Run: headless pygame with SDL's dummy video driver; simulated clock (each Clock.tick advances the game by its frame time, no real sleeping); random seed 0; keys injected as events and as key.get_pressed() state; mouse plan: one left click at the window centre at the start of phase 2, then a move to the lower-right quarter at the start of phase 3.
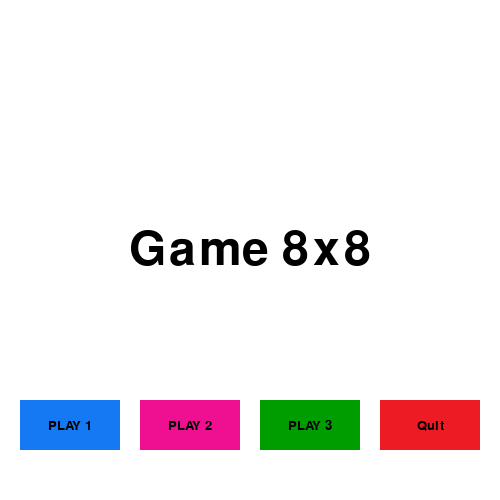
Frame 1 of 4 · flips 1–60 · no input
Frame 2 of 4 · flips 61–180 · clicked the window centre · tapped SPACE, RETURN · held RIGHT (→), D · screen unchanged from frame 1, image omitted
Frame 3 of 4 · flips 181–300 · moved the mouse to the lower-right quarter · held DOWN (↓), S · screen unchanged from frame 2, image omitted
Frame 4 of 4 · flips 301–420 · held LEFT (←), A, UP (↑), W · screen unchanged from frame 3, image omitted

The pygame program that drew these frames:

import pygame
import random

pygame.init()

display_width = 500
display_height = 500

black = (0,0,0)
white = (255,255,255)

yellow = (20,121,243)
pink = (237,28,36)

bright_yellow = (9,85,179)
bright_pink = (173,14,22)

narandzasta = (239,16,145)
tamno_narandzasta = (200,13,120)

zelena = (0,157,0)
tamno_zelena = (0,121,0)


prazno = " "
figura = ""
igraj = ""


txt = [[0 for i in range(8)] for i in range(8)]

for i in range (8):
    for j in range (8):
        txt[i][j] = " "
    

gameDisplay = pygame.display.set_mode((display_width,display_height))
pygame.display.set_caption('Game 8x8')


def things(thingx, thingy, thingw, thingh,debljina_linije, color):
    pygame.draw.line(gameDisplay, color, [thingx, thingy],[thingw, thingh],debljina_linije)

def X_O(txt):
    font = pygame.font.SysFont("comicsansms", 100)
    text = font.render(txt, True, black)

def pozicija(txt,i,j):
    x = (j+1)*50+5
    y = i*50+40
    font = pygame.font.SysFont("comicsansms", 50)
    text = font.render(txt, True, black)
    gameDisplay.blit(text,(x,y))

def tekst(txt,x,y):
    font = pygame.font.SysFont("comicsansms", 20)
    text = font.render(txt, True, black)
    gameDisplay.blit(text,(x,y))


def text_objects(text, font):
    textSurface = font.render(text, True, black)
    return textSurface, textSurface.get_rect()
    

def button(msg,x,y,w,h,ic,ac,action=None,a="",b=""):
    global figura, igraj

    figura = a
    igraj = b
    
    mouse = pygame.mouse.get_pos()
    click = pygame.mouse.get_pressed()

    if x+w > mouse[0] > x and y+h > mouse[1] > y:
        pygame.draw.rect(gameDisplay,ac,(x,y,w,h))
        if click[0] == 1 and action != None:
            action()
    else:
        pygame.draw.rect(gameDisplay,ic,(x,y,w,h))

    smallText = pygame.font.SysFont("comicsansms",20)
    textSurf, textRect = text_objects(msg, smallText)
    textRect.center = ((x+(w/2)),(y+(h/2)))
    gameDisplay.blit(textSurf,textRect)

    

def quitgame():
    pygame.quit()
    quit()

def kraj_igre(a):

    intro = True

    while intro:
        for event in pygame.event.get():
            if event.type == pygame.QUIT:
                pygame.quit()
                quit()
                
        gameDisplay.fill(white)       
        largeText = pygame.font.SysFont("comicsansms",70)
        TextSurf, TextRect = text_objects(a, largeText)
        TextRect.center = ((display_width/2),(display_height/2))
        gameDisplay.blit(TextSurf, TextRect)

        button("PLAY 1",20,400,100,50,yellow,bright_yellow,game_loop,"X", "Igraj")
        button("PLAY 2",140,400,100,50,narandzasta,tamno_narandzasta,game_loop,"O","Igraj")
        button("PLAY 3",260,400,100,50,zelena,tamno_zelena,game_loop,"X")
        button("Quit",380,400,100,50,pink,bright_pink,quitgame)
        
        pygame.display.update()

            
def pobednik(txt,broj):
    
    for i in range(len(txt)):
        for j in range(len(txt[i])):
            brojX = [0,0,0,0,0,0,0,0]
            brojO = [0,0,0,0,0,0,0,0]
            for k in range(broj):
                if(i+k < 8):
                    if(txt[i+k][j] == "X"): brojX[0]+=1
                    if(txt[i+k][j] == "O"): brojO[0]+=1
                if(i-k > 0):
                    if(txt[i-k][j] == "X"): brojX[1]+=1
                    if(txt[i-k][j] == "O"): brojO[1]+=1
                if(j+k < 8):
                    if(txt[i][j+k] == "X"): brojX[2]+=1
                    if(txt[i][j+k] == "O"): brojO[2]+=1
                if(j-k > 0):
                    if(txt[i][j-k] == "X"): brojX[3]+=1
                    if(txt[i][j-k] == "O"): brojO[3]+=1
                if(j+k < 8 and i+k < 8):
                    if(txt[i+k][j+k] == "X"): brojX[4]+=1
                    if(txt[i+k][j+k] == "O"): brojO[4]+=1
                if(j-k > 0 and i-k > 0):
                    if(txt[i-k][j-k] == "X"): brojX[5]+=1
                    if(txt[i-k][j-k] == "O"): brojO[5]+=1
                if(j-k > 0 and i+k < 8):
                    if(txt[i+k][j-k] == "X"): brojX[6]+=1
                    if(txt[i+k][j-k] == "O"): brojO[6]+=1
                if(j+k < 8 and i-k > 0):
                    if(txt[i-k][j+k] == "X"): brojX[7]+=1
                    if(txt[i-k][j+k] == "O"): brojO[7]+=1
            for p in brojX:
                if(p == broj):
                    return True
            for f in brojO:
                if(f == broj):
                    return True
    return False


def racunar_igra():
    global figura

    # ako ima polje da rac pobedi da stavi tu
    for i in range(8):
        if provera(i) == True:
            a,b = prazno_polje(i)
            txt[a][b] = figura     
            if pobednik(txt,4):
                txt[a][b] = prazno
                return a,b
            txt[a][b] = prazno
            

    # ako ima polje da covek pobedi da ga blokira
    figura = zamena(figura)
    for i in range(8):
        if provera(i) == True:
            a,b = prazno_polje(i)
            txt[a][b] = figura     
            if pobednik(txt,4):
                txt[a][b] = prazno
                figura = zamena(figura)
                return a,b
            txt[a][b] = prazno
    figura = zamena(figura)
    

    for i in range(7,-1,-1):
        for j in range(3,-1,-1):
            if provera(j) == True:
                if txt[i][j] == prazno:
                    txt[i][j] =  figura
                    return i,j

        for k in range(4,8,1):
            if provera(k) == True:
                if txt[i][k] == prazno:
                    txt[i][k] =  figura
                    return i,k 
                

def zamena(figura):
    if figura == "X":
        figura = "O"
    elif figura == "O":
        figura = "X"

    return figura
        

def prazno_polje(broj):

    j = 0
    for i in range(8):
        j -= 1
        if txt[j][broj] == prazno:
            return j, broj

def provera(broj):
    
    j = 0
    for i in range(8):
        j -= 1
        if txt[j][broj] == prazno:
            return True
    return False
    

def game_intro():

    intro = True

    while intro:
        for event in pygame.event.get():
            if event.type == pygame.QUIT:
                pygame.quit()
                quit()
                
        gameDisplay.fill(white)
        largeText = pygame.font.SysFont("comicsansms",70)
        TextSurf, TextRect = text_objects("Game 8x8", largeText)
        TextRect.center = ((display_width/2),(display_height/2))
        gameDisplay.blit(TextSurf, TextRect)

        button("PLAY 1",20,400,100,50,yellow,bright_yellow,game_loop,"X", "Igraj")
        button("PLAY 2",140,400,100,50,narandzasta,tamno_narandzasta,game_loop,"O","Igraj")
        button("PLAY 3",260,400,100,50,zelena,tamno_zelena,game_loop,"X")
        button("Quit",380,400,100,50,pink,bright_pink,quitgame)
            
        pygame.display.update()

def igra(broj):
    global figura, txt
    a = provera(broj)
    if a == True:
        a,b = prazno_polje(broj)
        txt[a][b] = figura
        if pobednik(txt,4):
            a = figura + " je pobedio"
            kraj_igre(a)
        figura = zamena(figura)
                        
def game_loop():
    
    global figura, txt
    
    txt = [[0 for i in range(8)] for i in range(8)]
    
    for i in range (8):
        for j in range (8):
            txt[i][j] = " "


    if figura == "O":
        broj = random.randrange(1,1000)
        if broj < 500:
           broj = 4
        else:
           broj = 5
           
        a,b = prazno_polje(broj)
        figura = zamena(figura)
        txt[a][b] = figura
        figura = zamena(figura)
    

    gameExit = False

    while not gameExit:

        for event in pygame.event.get():
            if event.type == pygame.QUIT:
                pygame.quit()
                quit()
                
            if event.type == pygame.KEYDOWN:
                
                if event.key == pygame.K_1:
                    broj = 0
                    
                elif event.key == pygame.K_2:
                    broj = 1
                          
                elif event.key == pygame.K_3:
                    broj = 2
                       
                elif event.key == pygame.K_4:
                    broj = 3
                       
                elif event.key == pygame.K_5:
                    broj = 4
                       
                elif event.key == pygame.K_6:
                    broj = 5
                       
                elif event.key == pygame.K_7:
                    broj = 6
                    
                elif event.key == pygame.K_8:
                    broj = 7
                    
                else:
                    continue
                
                igra(broj)
                
                if igraj == "Igraj":
                    a,b = racunar_igra()
                    txt[a][b] = figura
                    if pobednik(txt,4):
                        a = figura + " je pobedio"
                        kraj_igre(a)
                    figura = zamena(figura)

                

        gameDisplay.fill(white)
        
        for i in range(50,500,50):
            things(50, i, 450, i, 3, black)
            things(i, 50, i, 450, 3, black)

        for i in range(8):
            for j in range(8):
                pozicija(txt[i][j],i,j)

        pa = tekst("1",70,10)
        pb = tekst("2",120,10)
        pc = tekst("3",170,10)
        pd = tekst("4",220,10)
        pe = tekst("5",270,10)
        pf = tekst("6",320,10)
        pg = tekst("7",370,10)
        ph = tekst("8",420,10)


        pygame.display.update()


    

game_intro()
game_loop()
pygame.quit()
quit()
